Run: headless pygame with SDL's dummy video driver; simulated clock (each Clock.tick advances the game by its frame time, no real sleeping); random seed 0; keys injected as events and as key.get_pressed() state; mouse plan: one left click at the window centre at the start of phase 2, then a move to the lower-right quarter at the start of phase 3.
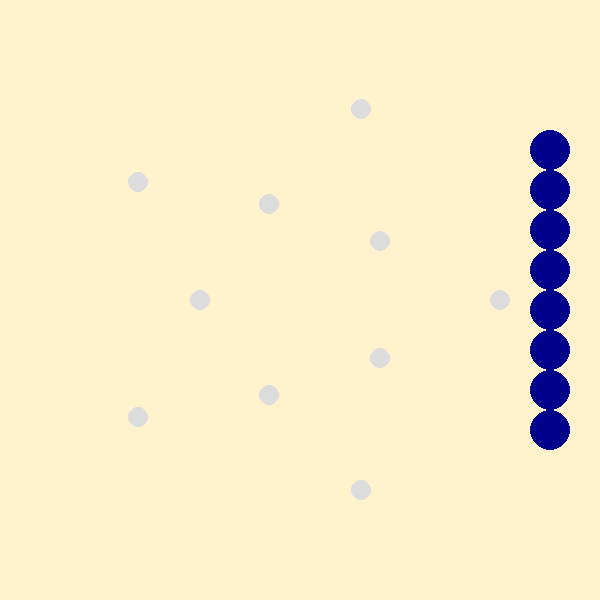
Frame 1 of 4 · flips 1–60 · no input
Frame 2 of 4 · flips 61–180 · clicked the window centre · tapped SPACE, RETURN · held RIGHT (→), D · screen unchanged from frame 1, image omitted
Frame 3 of 4 · flips 181–300 · moved the mouse to the lower-right quarter · held DOWN (↓), S · screen unchanged from frame 2, image omitted
Frame 4 of 4 · flips 301–420 · held LEFT (←), A, UP (↑), W · screen unchanged from frame 3, image omitted

The pygame program that drew these frames:

import pygame
import sys
import math


def end():
    font = pygame.font.Font(None, 36)
    text_surface = font.render("Crows Win", True, yellow)
    screen.blit(text_surface, (width // 2 - 100, height // 2))
    pygame.display.flip()
    pygame.time.wait(3000)  # Display the message for 3 seconds
    pygame.quit()
    sys.exit()


def kill():
    font = pygame.font.Font(None, 36)
    text_surface = font.render("No of crows killed" + str(count), True, yellow)
    screen.blit(text_surface, (300, 450))
    pygame.display.flip()
    pygame.time.wait(1000)


pygame.init()

width, height = 600, 600
screen = pygame.display.set_mode((width, height))
pygame.display.set_caption("Kaooa Game")

white = (220, 220, 220)
black = (255, 242, 204)
yellow = (220, 20, 60)
indigo = (0, 0, 139)
blue = (0, 0, 0)

center_x, center_y = 300, 300
radius_outer = 200
radius_inner = 100
num_points = 10
angle_increment = 2 * math.pi / num_points

star_vertices = []
for i in range(num_points):
    radius = radius_outer if i % 2 == 0 else radius_inner
    angle = i * angle_increment
    x = center_x + radius * math.cos(angle)
    y = center_y + radius * math.sin(angle)
    star_vertices.append((x, y))

max_x = max(vertex[0] for vertex in star_vertices)

circle_distance = 40

disc_positions = [(max_x + circle_distance + 10, 150 + i * circle_distance) for i in range(8)]
disc = [(None) for i in range(8)]
ver = [(None) for i in range(10)]
killed = [(None) for i in range(8)]

selected_corner = None
selected_circle = None

current_color = indigo
count = 0
total = 0

while True:
    if current_color == indigo:
        font = pygame.font.Font(None, 36)
        text_surface = font.render("player 1", True, yellow)
        screen.blit(text_surface, (300, 550))
        pygame.display.flip()
    else:
        font = pygame.font.Font(None, 36)
        text_surface = font.render("player 2", True, yellow)
        screen.blit(text_surface, (300, 550))
        pygame.display.flip()

    for event in pygame.event.get():
        if event.type == pygame.QUIT:
            pygame.quit()
            sys.exit()
        elif event.type == pygame.MOUSEBUTTONDOWN:

            mouse_x, mouse_y = pygame.mouse.get_pos()

            for i, vertex in enumerate(star_vertices):
                dist_squared = (vertex[0] - mouse_x) ** 2 + (vertex[1] - mouse_y) ** 2
                if dist_squared <= 25:
                    selected_corner = i
                    if selected_circle is not None:

                        if disc[selected_circle] is None:
                            disc_positions[selected_circle] = vertex
                            disc[selected_circle] = i
                            ver[i] = selected_circle
                            selected_circle = None
                            total += 1
                            current_color = yellow if current_color == indigo else indigo
                        elif disc[selected_circle] == 0 and (
                           ver[1] is not None and 
                           ver[3] is not None and 
                           ver[9] is not None and 
                           ver[7] is not None):
                           end()

                        elif disc[selected_circle] == 1 and (
                            ver[0] is not None and 
                            ver[2] is not None and 
                            ver[9] is not None and 
                            ver[8] is not None and 
                            ver[3] is not None and 
                            ver[4] is not None):
                            end()
                        elif disc[selected_circle] == 2 and (
                            ver[1] is not None and 
                            ver[3] is not None and 
                            ver[9] is not None and 
                            ver[5] is not None):
                            end()
                        elif disc[selected_circle] == 3 and (
                            ver[2] is not None and 
                            ver[5] is not None and 
                            ver[6] is not None and 
                            ver[4] is not None and 
                            ver[1] is not None and 
                            ver[0] is not None):
                            end()
                        elif disc[selected_circle] == 4 and (
                            ver[3] is not None and 
                            ver[5] is not None and 
                            ver[1] is not None and 
                            ver[7] is not None):
                            end()
                        elif disc[selected_circle] == 5 and (
                            ver[3] is not None and 
                            ver[2] is not None and 
                            ver[6] is not None and 
                            ver[5] is not None and 
                            ver[7] is not None and 
                            ver[8] is not None):
                            end()
                        elif disc[selected_circle] == 6 and (
                            ver[5] is not None and 
                            ver[7] is not None and 
                            ver[3] is not None and 
                            ver[9] is not None):
                            end()
                        elif disc[selected_circle] == 7 and (
                            ver[6] is not None and 
                            ver[8] is not None and 
                            ver[5] is not None and 
                            ver[4] is not None and 
                            ver[9] is not None and 
                            ver[0] is not None):
                            end()
                        elif disc[selected_circle] == 8 and (
                            ver[7] is not None and 
                            ver[9] is not None and 
                            ver[5] is not None and 
                            ver[0]is not None):
                            end()
                        elif disc[selected_circle] == 9 and (
                            ver[0] is not None and 
                            ver[7] is not None and 
                            ver[8] is not None and 
                            ver[1] is not None and 
                            ver[2] is not None and 
                            ver[6] is not None):
                            end()
                        elif (current_color == yellow or (current_color == indigo and total == 8)) and (disc[selected_circle] == 0 and i == 9 and ver[i] is None):
                            ver[disc[selected_circle]]=None
                            disc_positions[selected_circle] = vertex
                            disc[selected_circle]=i
                            ver[i]=selected_circle
                            selected_circle = None
                            current_color = yellow if current_color == indigo else indigo
                        elif (current_color == yellow or (current_color == indigo and total == 8)) and(disc[selected_circle] == 9 and i == 0 and ver[i] is None) :
                            ver[disc[selected_circle]]=None
                            disc_positions[selected_circle] = vertex
                            disc[selected_circle]=i
                            ver[i]=selected_circle
                            selected_circle = None
                            current_color = yellow if current_color == indigo else indigo
                        elif (current_color == yellow or (current_color == indigo and total == 8)) and(disc[selected_circle]%2 == 1) and (i == disc[selected_circle] + 2 or i == disc[selected_circle] - 2) and ver[i] ==  None:
                            ver[disc[selected_circle]]=None
                            disc_positions[selected_circle] = vertex
                            disc[selected_circle]=i
                            ver[i]=selected_circle
                            selected_circle = None
                            current_color = yellow if current_color == indigo else indigo
                        elif (current_color == yellow or (current_color == indigo and total == 8)) and(disc[selected_circle] == 1) and i == 9 and ver[i] is None:
                            ver[disc[selected_circle]]=None
                            disc_positions[selected_circle] = vertex
                            disc[selected_circle]=i
                            ver[i]=selected_circle
                            selected_circle = None
                            current_color = yellow if current_color == indigo else indigo
                        elif (current_color == yellow or (current_color == indigo and total == 8)) and disc[selected_circle] == 9 and i == 1 and ver[i] is None :
                            ver[disc[selected_circle]]=None
                            disc_positions[selected_circle] = vertex
                            disc[selected_circle]=i
                            ver[i]=selected_circle
                            selected_circle = None
                            current_color = yellow if current_color == indigo else indigo  
                        elif (current_color == yellow or (current_color == indigo and total == 8)) and (ver[i] is None and (i == disc[selected_circle] + 1 or i == disc[selected_circle] - 1)):
                            ver[disc[selected_circle]]=None
                            disc_positions[selected_circle] = vertex
                            disc[selected_circle]=i
                            ver[i]=selected_circle
                            selected_circle = None
                            current_color = yellow if current_color == indigo else indigo
                        elif current_color == yellow and   disc[selected_circle] == 0 and ver[1] is not None and i == 3 and ver[i] is None:
                            ver[0]=None
                            disc_positions[selected_circle]=vertex
                            disc[selected_circle]=i
                            ver[i]=selected_circle
                            killed[ver[1]]=1
                            count+=1
                            disc_positions[ver[1]]=(-max_x + circle_distance + 10, 50 + ver[1]* circle_distance)
                            kill()
                            ver[1]=None
                            current_color = yellow if current_color == indigo else indigo
                        elif current_color == yellow and   disc[selected_circle] == 0 and ver[9] is not None and i == 7 and ver[i] is None:
                            ver[0]=None
                            disc_positions[selected_circle]=vertex
                            disc[selected_circle]=i
                            ver[i]=selected_circle
                            killed[ver[9]]=1
                            count+=1
                            disc_positions[ver[9]]=(-max_x + circle_distance + 10, 50 + ver[9]* circle_distance)
                            kill()
                            ver[9]=None
                            current_color = yellow if current_color == indigo else indigo
                        elif current_color == yellow and   disc[selected_circle] == 1 and ver[3] is not None and i == 4 and ver[i] is None:
                            ver[1]=None
                            disc_positions[selected_circle]=vertex
                            disc[selected_circle]=i
                            ver[i]=selected_circle
                            killed[ver[3]]=1
                            count+=1
                            disc_positions[ver[3]]=(-max_x + circle_distance + 10, 50 + ver[3]* circle_distance)
                            kill()
                            ver[3]=None
                            current_color = yellow if current_color == indigo else indigo
                        elif current_color == yellow and   disc[selected_circle] == 1 and ver[9] is not None and i == 8 and ver[i] is None:
                            ver[1]=None
                            disc_positions[selected_circle]=vertex
                            disc[selected_circle]=i
                            ver[i]=selected_circle
                            killed[ver[9]]=1
                            count+=1
                            disc_positions[ver[9]]=(-max_x + circle_distance + 10, 50 + ver[9]* circle_distance)
                            kill()
                            ver[9]=None
                            current_color = yellow if current_color == indigo else indigo
                        elif current_color == yellow and   disc[selected_circle] == 2 and ver[3] is not None and i == 5 and ver[i] is None:
                            ver[2]=None
                            disc_positions[selected_circle]=vertex
                            disc[selected_circle]=i
                            ver[i]=selected_circle
                            killed[ver[3]]=1
                            count+=1
                            disc_positions[ver[3]]=(-max_x + circle_distance + 10, 50 + ver[3]* circle_distance)
                            kill()
                            ver[3]=None
                            current_color = yellow if current_color == indigo else indigo
                        elif current_color == yellow and   disc[selected_circle] == 2 and ver[1] is not None and i == 9 and ver[i] is None:
                            ver[2]=None
                            disc_positions[selected_circle]=vertex
                            disc[selected_circle]=i
                            ver[i]=selected_circle
                            killed[ver[1]]=1
                            count+=1
                            disc_positions[ver[1]]=(-max_x + circle_distance + 10, 50 + ver[1]* circle_distance)
                            kill()
                            ver[1]=None
                            current_color = yellow if current_color == indigo else indigo
                        elif current_color == yellow and   disc[selected_circle] == 3 and ver[5] is not None and i == 6 and ver[i] is None:
                            ver[3]=None
                            disc_positions[selected_circle]=vertex
                            disc[selected_circle]=i
                            ver[i]=selected_circle
                            killed[ver[5]]=1
                            count+=1
                            disc_positions[ver[5]]=(-max_x + circle_distance + 10, 50 + ver[5]* circle_distance)
                            kill()
                            ver[5]=None
                            current_color = yellow if current_color == indigo else indigo
                        elif current_color == yellow and   disc[selected_circle] == 3 and ver[1] is not None and i == 0 and ver[i] is None:
                            ver[3]=None
                            disc_positions[selected_circle]=vertex
                            disc[selected_circle]=i
                            ver[i]=selected_circle
                            killed[ver[1]]=1
                            count+=1
                            disc_positions[ver[1]]=(-max_x + circle_distance + 10, 50 + ver[1]* circle_distance)
                            kill()
                            ver[1]=None
                            current_color = yellow if current_color == indigo else indigo
                        elif current_color == yellow and   disc[selected_circle] == 4 and ver[3] is not None and i == 1 and ver[i] is None:
                            ver[4]=None
                            disc_positions[selected_circle]=vertex
                            disc[selected_circle]=i
                            ver[i]=selected_circle
                            killed[ver[3]]=1
                            count+=1
                            disc_positions[ver[3]]=(-max_x + circle_distance + 10, 50 + ver[3]* circle_distance)
                            kill()
                            ver[3]=None
                            current_color = yellow if current_color == indigo else indigo
                        elif current_color == yellow and   disc[selected_circle] == 4 and ver[5] is not None and i == 7 and ver[i] is None:
                            ver[4]=None
                            disc_positions[selected_circle]=vertex
                            disc[selected_circle]=i
                            ver[i]=selected_circle
                            killed[ver[5]]=1
                            count+=1
                            disc_positions[ver[5]]=(-max_x + circle_distance + 10, 50 + ver[5]* circle_distance)
                            kill()
                            ver[5]=None
                            current_color = yellow if current_color == indigo else indigo
                        elif current_color == yellow and   disc[selected_circle] == 5 and ver[3] is not None and i == 8 and ver[i] is None:
                            ver[5]=None
                            disc_positions[selected_circle]=vertex
                            disc[selected_circle]=i
                            ver[i]=selected_circle
                            killed[ver[3]]=1
                            count+=1
                            disc_positions[ver[3]]=(-max_x + circle_distance + 10, 50 + ver[3]* circle_distance)
                            kill()
                            ver[3]=None
                            current_color = yellow if current_color == indigo else indigo
                        elif current_color == yellow and   disc[selected_circle] == 5 and ver[6] is not None and i == 2 and ver[i] is None:
                            ver[5]=None
                            disc_positions[selected_circle]=vertex
                            disc[selected_circle]=i
                            ver[i]=selected_circle
                            killed[ver[6]]=1
                            count+=1
                            disc_positions[ver[6]]=(-max_x + circle_distance + 10, 50 + ver[6]* circle_distance)
                            kill()
                            ver[6]=None
                            current_color = yellow if current_color == indigo else indigo
                        elif current_color == yellow and   disc[selected_circle] == 6 and ver[5] is not None and i == 9 and ver[i] is None:
                            ver[6]=None
                            disc_positions[selected_circle]=vertex
                            disc[selected_circle]=i
                            ver[i]=selected_circle
                            killed[ver[5]]=1
                            count+=1
                            disc_positions[ver[5]]=(-max_x + circle_distance + 10, 50 + ver[5]* circle_distance)
                            kill()
                            ver[5]=None
                            current_color = yellow if current_color == indigo else indigo
                        elif current_color == yellow and   disc[selected_circle] == 6 and ver[3] is not None and i == 3 and ver[i] is None:
                            ver[6]=None
                            disc_positions[selected_circle]=vertex
                            disc[selected_circle]=i
                            ver[i]=selected_circle
                            killed[ver[3]]=1
                            count+=1
                            disc_positions[ver[3]]=(-max_x + circle_distance + 10, 50 + ver[3]* circle_distance)
                            kill()
                            ver[3]=None
                            current_color = yellow if current_color == indigo else indigo
                        elif current_color == yellow and   disc[selected_circle] == 7 and ver[8] is not None and i == 0 and ver[i] is None:
                            ver[7]=None
                            disc_positions[selected_circle]=vertex
                            disc[selected_circle]=i
                            ver[i]=selected_circle
                            killed[ver[8]]=1
                            count+=1
                            disc_positions[ver[8]]=(-max_x + circle_distance + 10, 50 + ver[8]* circle_distance)
                            kill()
                            ver[8]=None
                            current_color = yellow if current_color == indigo else indigo
                        elif current_color == yellow and   disc[selected_circle] == 7 and ver[6] is not None and i == 2 and ver[i] is None:
                            ver[7]=None
                            disc_positions[selected_circle]=vertex
                            disc[selected_circle]=i
                            ver[i]=selected_circle
                            killed[ver[6]]=1
                            count+=1
                            disc_positions[ver[6]]=(-max_x + circle_distance + 10, 50 + ver[6]* circle_distance)
                            kill()
                            ver[6]=None
                            current_color = yellow if current_color == indigo else indigo
                        elif current_color == yellow and   disc[selected_circle] == 8 and ver[7] is not None and i == 1 and ver[i] is None:
                            ver[8]=None
                            disc_positions[selected_circle]=vertex
                            disc[selected_circle]=i
                            killed[ver[7]]=1
                            count+=1
                            disc_positions[ver[7]]=(-max_x + circle_distance + 10, 50 + ver[7]* circle_distance)
                            kill()
                            ver[7]=None
                            current_color = yellow if current_color == indigo else indigo
                        elif current_color == yellow and   disc[selected_circle] == 8 and ver[5] is not None and i == 9 and ver[i] is None:
                            ver[8]=None
                            disc_positions[selected_circle]=vertex
                            disc[selected_circle]=i
                            ver[i]=selected_circle
                            killed[ver[5]]=1
                            count+=1
                            disc_positions[ver[5]]=(-max_x + circle_distance + 10, 50 + ver[5]* circle_distance)
                            kill()
                            ver[5]=None
                            current_color = yellow if current_color == indigo else indigo
                        elif current_color == yellow and   disc[selected_circle] == 9 and ver[0] is not None and i == 3 and ver[i] is None:
                            ver[9]=None
                            disc_positions[selected_circle]=vertex
                            disc[selected_circle]=i
                            ver[i]=selected_circle
                            killed[ver[0]]=1
                            count+=1
                            disc_positions[ver[0]]=(-max_x + circle_distance + 10, 50 + ver[0]* circle_distance)
                            kill()
                            ver[0]=None
                            current_color = yellow if current_color == indigo else indigo
                        elif current_color == yellow and   disc[selected_circle] == 9 and ver[8] is not None and i == 1 and ver[i] is None:
                            ver[9]=None
                            disc_positions[selected_circle]=vertex
                            disc[selected_circle]=i
                            ver[i]=selected_circle
                            killed[ver[8]]=1
                            count+=1
                            disc_positions[ver[8]]=(-max_x + circle_distance + 10, 50 + ver[8]* circle_distance)
                            kill()
                            ver[8]=None
                            current_color = yellow if current_color == indigo else indigo

            for i, position in enumerate(disc_positions):
                dist_squared = (position[0] - mouse_x) ** 2 + (position[1] - mouse_y) ** 2
                if dist_squared <= 25:
                    selected_circle = i

    screen.fill(black)

    for vertex in star_vertices:
        pygame.draw.circle(screen, white, (int(vertex[0]), int(vertex[1])), 10)

    for i, position in enumerate(disc_positions):
        pygame.draw.circle(screen, current_color, (int(position[0]), int(position[1])), 20)

    for i, position in enumerate(killed):
        if position == 1:
            pygame.draw.circle(screen, yellow, (int(disc_positions[i][0]), int(disc_positions[i][1])), 20)

    pygame.display.flip()
